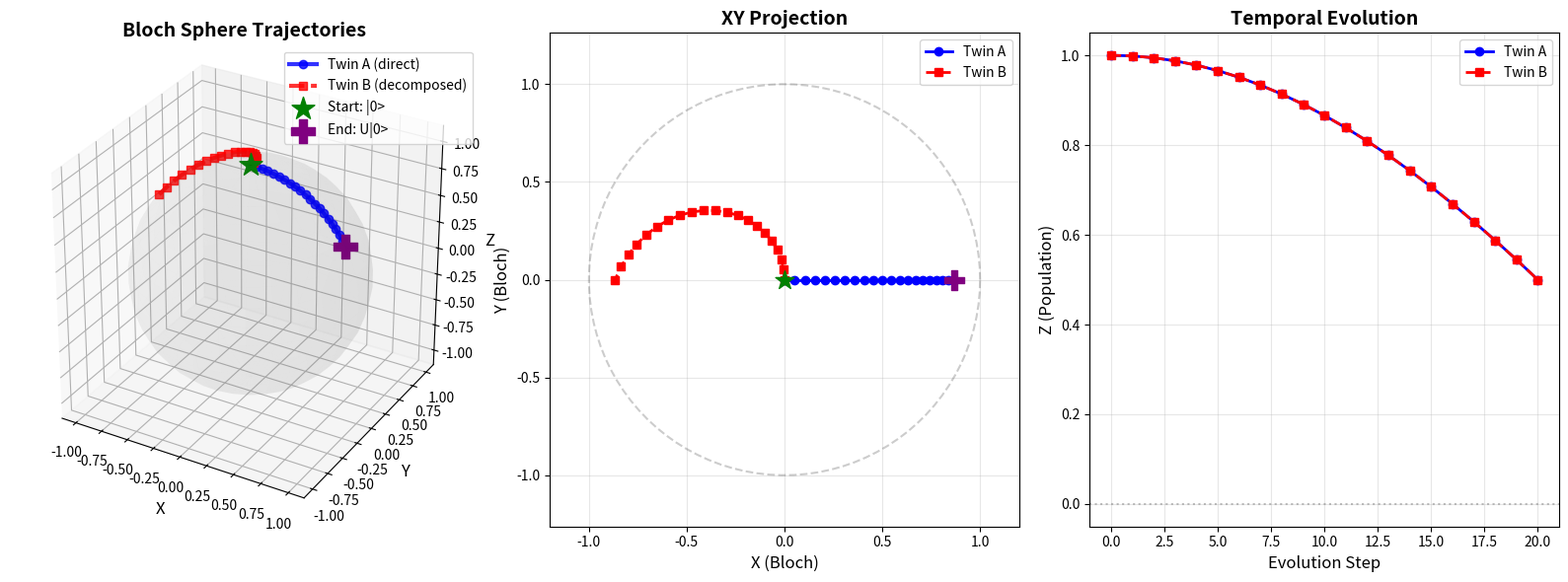

Write Python code to recreate this figure.
"""
Q-MSG v2.0: Mathematical Proof of Biographical Irreducibility

Demonstrates that quantum systems can have:
- Same unitary operation U
- Same final state rho
- Different trajectories K

This proves K (biography) is irreducible to rho (state).

Author: Anderson Costa Rodrigues
License: MIT
"""

import numpy as np
from scipy.linalg import expm
import matplotlib.pyplot as plt
from mpl_toolkits.mplot3d import Axes3D

# Pauli matrices
SIGMA_X = np.array([[0, 1], [1, 0]], dtype=complex)
SIGMA_Y = np.array([[0, -1j], [1j, 0]], dtype=complex)
SIGMA_Z = np.array([[1, 0], [0, -1]], dtype=complex)


def rotation(axis, theta):
    """
    Single-qubit rotation: R_axis(theta) = exp(-i * theta * sigma / 2)

    Args:
        axis: 'x', 'y', or 'z'
        theta: Rotation angle (radians)

    Returns:
        2x2 complex unitary matrix
    """
    pauli = {"x": SIGMA_X, "y": SIGMA_Y, "z": SIGMA_Z}[axis]
    return expm(-1j * theta * pauli / 2)


def to_bloch(rho):
    """
    Convert density matrix to Bloch vector.

    Args:
        rho: 2x2 density matrix

    Returns:
        3D Bloch vector [x, y, z]
    """
    return np.array(
        [2 * rho[0, 1].real, 2 * rho[0, 1].imag, (rho[0, 0] - rho[1, 1]).real]
    )


def compute_trajectory(initial_state, gates, steps=20):
    """
    Compute Bloch sphere trajectory for a sequence of gates.

    Args:
        initial_state: Initial density matrix
        gates: List of (axis, angle) tuples
        steps: Number of interpolation points

    Returns:
        Array of Bloch vectors (steps+1, 3)
    """
    trajectory = []

    for i in range(steps + 1):
        t = i / steps
        U = np.eye(2, dtype=complex)

        # Build composite unitary at fraction t
        for axis, angle in gates:
            U = rotation(axis, t * angle) @ U

        rho_t = U @ initial_state @ U.conj().T
        trajectory.append(to_bloch(rho_t))

    return np.array(trajectory)


def path_length(trajectory):
    """
    Compute geometric path length along trajectory.

    Args:
        trajectory: Array of Bloch vectors

    Returns:
        Total path length (scalar)
    """
    length = 0
    for i in range(len(trajectory) - 1):
        length += np.linalg.norm(trajectory[i + 1] - trajectory[i])
    return length


def main():
    """Run v2.0 demonstration"""

    print("=" * 80)
    print("Q-MSG v2.0: MATHEMATICAL PROOF")
    print("=" * 80)
    print("\nDemonstrating biographical irreducibility:")
    print("Same operation U, same final state rho, DIFFERENT trajectories K")

    # Initial state |0>
    rho_0 = np.array([[1, 0], [0, 0]], dtype=complex)

    # Target operation: R_y(pi/3)
    theta = np.pi / 3
    phi = np.pi / 2

    print(f"\nTarget operation: U = R_y({theta:.4f} rad)")

    # Twin A: Direct implementation
    U_A = rotation("y", theta)
    gates_A = [("y", theta)]

    # Twin B: Decomposed implementation
    # Using identity: R_y(theta) = R_z(phi) * R_x(theta) * R_z(-phi)
    U_B = rotation("z", phi) @ rotation("x", theta) @ rotation("z", -phi)
    gates_B = [("z", phi), ("x", theta), ("z", -phi)]

    # Verify operational equivalence
    diff_U = np.linalg.norm(U_A - U_B)
    print(f"\n1. OPERATIONAL EQUIVALENCE:")
    print(f"   ||U_A - U_B|| = {diff_U:.2e}")

    if diff_U < 1e-10:
        print("   Result: Unitaries are IDENTICAL (within numerical precision)")

    # Verify state equivalence
    rho_A = U_A @ rho_0 @ U_A.conj().T
    rho_B = U_B @ rho_0 @ U_B.conj().T
    diff_rho = np.linalg.norm(rho_A - rho_B)

    print(f"\n2. STATE EQUIVALENCE:")
    print(f"   ||rho_A - rho_B|| = {diff_rho:.2e}")

    if diff_rho < 1e-10:
        print("   Result: Final states are IDENTICAL")

    # Compute trajectories
    print(f"\n3. BIOGRAPHICAL WITNESS:")
    print("   Computing Bloch sphere trajectories...")

    traj_A = compute_trajectory(rho_0, gates_A, steps=20)
    traj_B = compute_trajectory(rho_0, gates_B, steps=20)

    length_A = path_length(traj_A)
    length_B = path_length(traj_B)

    print(f"\n   Twin A (direct path):")
    print(f"     Gates: R_y({theta:.4f})")
    print(f"     Path length: {length_A:.6f}")

    print(f"\n   Twin B (decomposed path):")
    print(f"     Gates: R_z({phi:.4f}) * R_x({theta:.4f}) * R_z({-phi:.4f})")
    print(f"     Path length: {length_B:.6f}")

    diff_length = abs(length_B - length_A)
    percent_diff = 100 * diff_length / length_A

    print(f"\n   Path difference: {diff_length:.6f} ({percent_diff:.1f}%)")

    # Visualization
    print(f"\n4. VISUALIZATION:")
    print("   Generating Bloch sphere plot...")

    fig = plt.figure(figsize=(16, 6))

    # 3D Bloch sphere
    ax1 = fig.add_subplot(131, projection="3d")

    # Draw sphere
    u = np.linspace(0, 2 * np.pi, 30)
    v = np.linspace(0, np.pi, 20)
    x = np.outer(np.cos(u), np.sin(v))
    y = np.outer(np.sin(u), np.sin(v))
    z = np.outer(np.ones(np.size(u)), np.cos(v))
    ax1.plot_surface(x, y, z, alpha=0.05, color="gray")

    # Plot trajectories
    ax1.plot(
        traj_A[:, 0],
        traj_A[:, 1],
        traj_A[:, 2],
        "b-o",
        linewidth=3,
        markersize=6,
        label="Twin A (direct)",
        alpha=0.8,
    )
    ax1.plot(
        traj_B[:, 0],
        traj_B[:, 1],
        traj_B[:, 2],
        "r--s",
        linewidth=3,
        markersize=6,
        label="Twin B (decomposed)",
        alpha=0.8,
    )

    # Mark start and end
    ax1.scatter(
        *traj_A[0], color="green", s=300, marker="*", zorder=10, label="Start: |0>"
    )
    ax1.scatter(
        *traj_A[-1], color="purple", s=300, marker="P", zorder=10, label="End: U|0>"
    )

    ax1.set_xlabel("X", fontsize=12)
    ax1.set_ylabel("Y", fontsize=12)
    ax1.set_zlabel("Z", fontsize=12)
    ax1.set_title("Bloch Sphere Trajectories", fontsize=14, fontweight="bold")
    ax1.legend(fontsize=10)
    ax1.set_box_aspect([1, 1, 1])

    # XY projection
    ax2 = fig.add_subplot(132)
    ax2.plot(
        traj_A[:, 0], traj_A[:, 1], "b-o", linewidth=2, markersize=6, label="Twin A"
    )
    ax2.plot(
        traj_B[:, 0], traj_B[:, 1], "r--s", linewidth=2, markersize=6, label="Twin B"
    )

    # Unit circle
    theta_circle = np.linspace(0, 2 * np.pi, 100)
    ax2.plot(np.cos(theta_circle), np.sin(theta_circle), "k--", alpha=0.2)

    ax2.scatter(traj_A[0, 0], traj_A[0, 1], color="green", s=200, marker="*", zorder=10)
    ax2.scatter(
        traj_A[-1, 0], traj_A[-1, 1], color="purple", s=200, marker="P", zorder=10
    )

    ax2.set_xlabel("X (Bloch)", fontsize=12)
    ax2.set_ylabel("Y (Bloch)", fontsize=12)
    ax2.set_title("XY Projection", fontsize=14, fontweight="bold")
    ax2.grid(True, alpha=0.3)
    ax2.legend(fontsize=10)
    ax2.axis("equal")
    ax2.set_xlim(-1.2, 1.2)
    ax2.set_ylim(-1.2, 1.2)

    # Z evolution
    ax3 = fig.add_subplot(133)
    steps_array = np.arange(len(traj_A))
    ax3.plot(
        steps_array, traj_A[:, 2], "b-o", linewidth=2, markersize=6, label="Twin A"
    )
    ax3.plot(
        steps_array, traj_B[:, 2], "r--s", linewidth=2, markersize=6, label="Twin B"
    )

    ax3.axhline(0, color="gray", linestyle=":", alpha=0.5)
    ax3.set_xlabel("Evolution Step", fontsize=12)
    ax3.set_ylabel("Z (Population)", fontsize=12)
    ax3.set_title("Temporal Evolution", fontsize=14, fontweight="bold")
    ax3.grid(True, alpha=0.3)
    ax3.legend(fontsize=10)

    plt.tight_layout()
    plt.savefig("qmsg_v2_proof.png", dpi=150, bbox_inches="tight")
    print("   Figure saved: qmsg_v2_proof.png")

    # Conclusion
    print("\n" + "=" * 80)
    print("CONCLUSION")
    print("=" * 80)

    if diff_rho < 1e-10 and diff_length > 0.01:
        print("\nTHEOREM PROVEN:")
        print("  1. Same unitary operation: ||U_A - U_B|| < 1e-10")
        print("  2. Same final state: ||rho_A - rho_B|| < 1e-10")
        print(f"  3. Different trajectories: Delta_L = {diff_length:.6f}")
        print("\nIMPLICATION:")
        print("  Biographical information K is IRREDUCIBLE to state rho")
        print(
            "  The 'middle' (trajectory) contains information not in 'extremes' (states)"
        )
    else:
        print("\nWARNING: Conditions not met. Check implementation.")

    print("=" * 80)

    return {
        "U_A": U_A,
        "U_B": U_B,
        "rho_A": rho_A,
        "rho_B": rho_B,
        "traj_A": traj_A,
        "traj_B": traj_B,
        "length_A": length_A,
        "length_B": length_B,
    }


if __name__ == "__main__":
    results = main()
